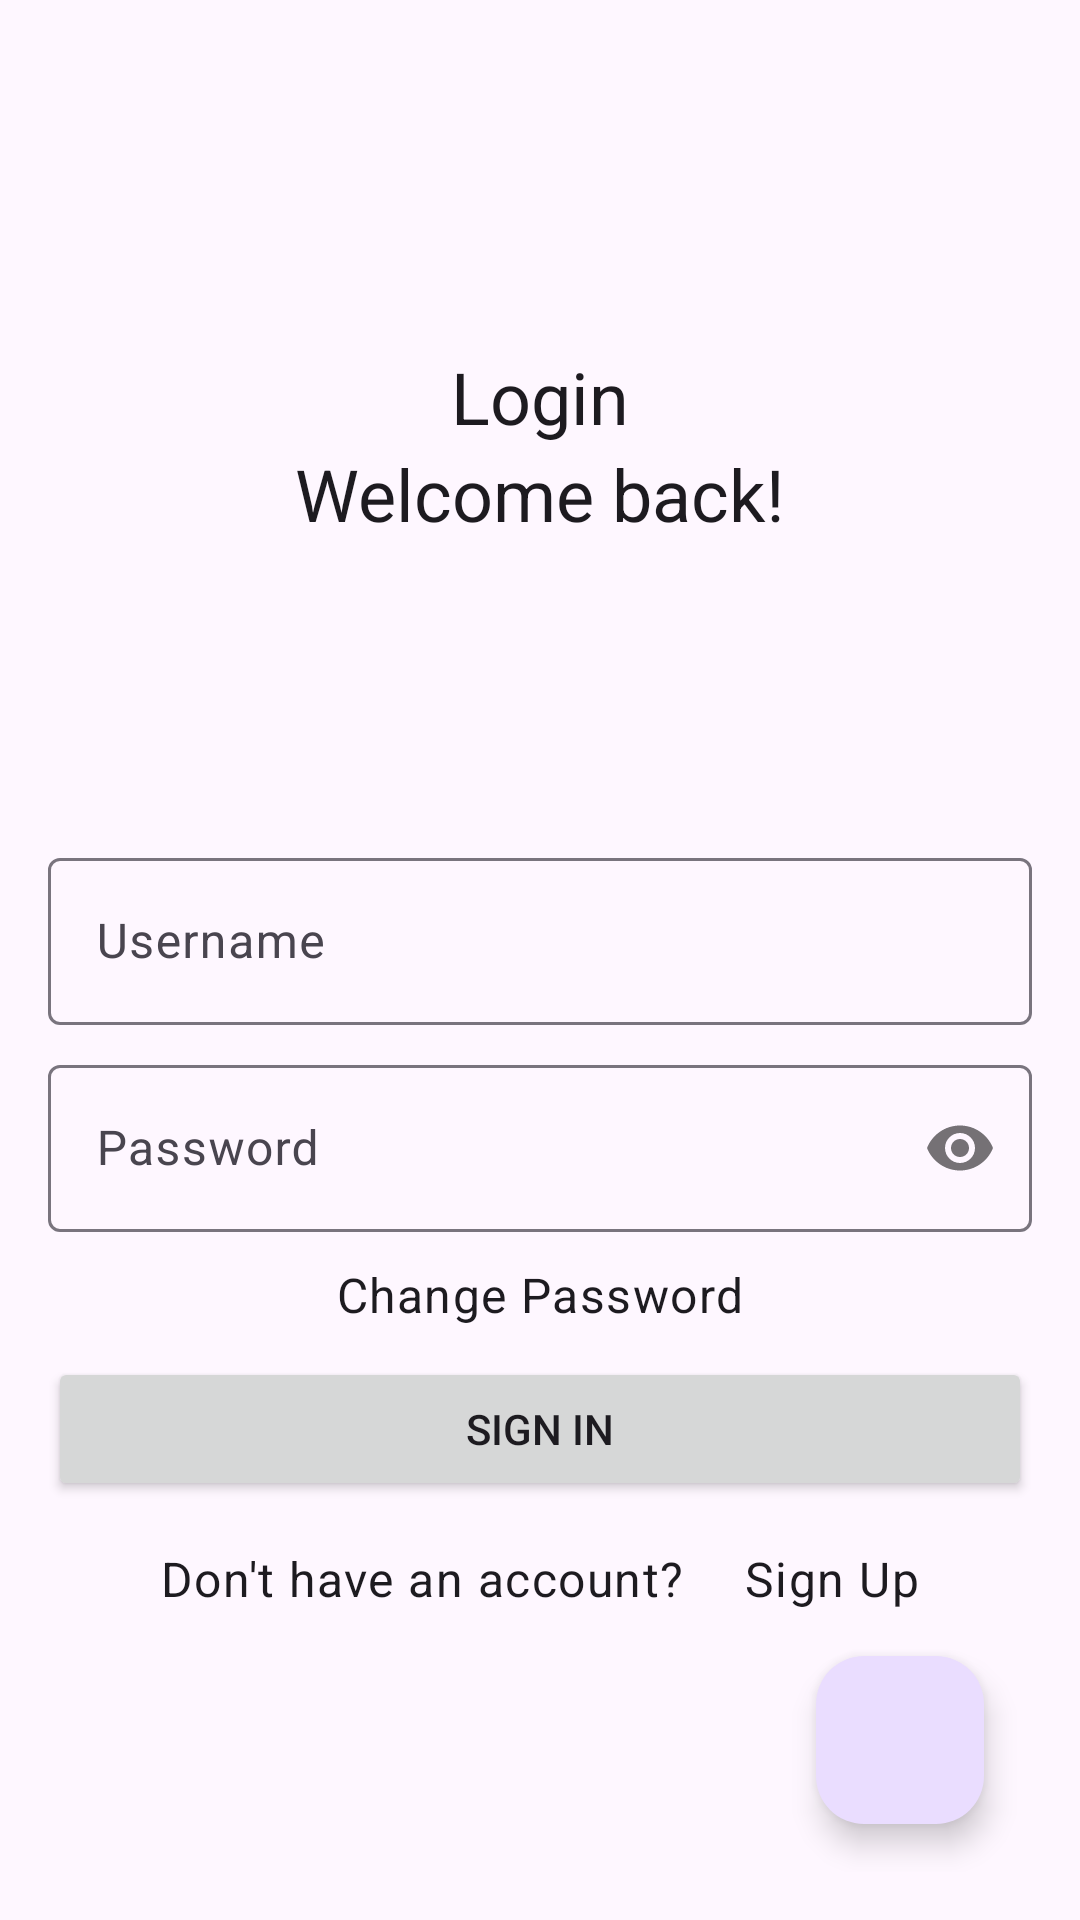

Layout XML and referenced resources for this Android screen:
<!-- AndroidManifest.xml: application theme Theme.LQRLMobile -->
<!-- res/layout/activity_login.xml -->
<?xml version="1.0" encoding="utf-8"?>
<androidx.constraintlayout.widget.ConstraintLayout xmlns:android="http://schemas.android.com/apk/res/android"
    android:layout_width="match_parent"
    android:layout_height="match_parent"
    xmlns:app="http://schemas.android.com/apk/res-auto"
    android:padding="16dp"
    android:gravity="center">

    <LinearLayout
        android:layout_marginTop="100dp"
        android:id="@+id/ll_text_login"
        android:layout_width="match_parent"
        android:layout_height="wrap_content"
        android:orientation="vertical"
        android:gravity="center_horizontal"
        app:layout_constraintTop_toTopOf="parent"
        app:layout_constraintLeft_toLeftOf="parent"
        app:layout_constraintRight_toRightOf="parent"
        app:layout_constraintBottom_toTopOf="@id/constraint_layout_signin_form">
        <TextView
            android:id="@+id/tv_login_title_signin"
            android:layout_width="wrap_content"
            android:layout_height="wrap_content"
            android:text="@string/login"
            style="@style/TextAppearance.AppCompat.Headline" />

        <TextView
            android:id="@+id/tv_login_desc_signin"
            android:layout_width="wrap_content"
            android:layout_height="wrap_content"
            android:text="@string/welcome_back"
            style="@style/TextAppearance.AppCompat.Headline" />
    </LinearLayout>

    <androidx.constraintlayout.widget.ConstraintLayout
        android:layout_marginTop="100dp"
        android:layout_width="match_parent"
        android:layout_height="wrap_content"
        android:gravity="center"
        app:layout_constraintTop_toBottomOf="@id/ll_text_login"

        android:id="@+id/constraint_layout_signin_form">

        <com.google.android.material.textfield.TextInputLayout
            android:id="@+id/editTextUsername"
            android:layout_width="match_parent"
            android:layout_height="wrap_content"
            app:passwordToggleContentDescription="password field"
            app:passwordToggleEnabled="false"
            app:layout_constraintLeft_toLeftOf="parent"
            app:layout_constraintRight_toRightOf="parent"
            app:layout_constraintTop_toTopOf="parent"
            android:layout_marginBottom="8dp">

            <com.google.android.material.textfield.TextInputEditText
                android:layout_width="match_parent"
                android:layout_height="wrap_content"
                android:hint="@string/username"
                android:inputType="text" />

        </com.google.android.material.textfield.TextInputLayout>

        <com.google.android.material.textfield.TextInputLayout
            android:id="@+id/editTextPassword"
            android:layout_width="match_parent"
            android:layout_height="wrap_content"
            app:layout_constraintEnd_toEndOf="parent"
            app:layout_constraintStart_toStartOf="parent"
            app:passwordToggleContentDescription="password field"
            app:passwordToggleEnabled="true"
            app:layout_constraintTop_toBottomOf="@+id/editTextUsername"
            android:layout_marginTop="8dp"
            android:layout_marginBottom="16dp">

            <com.google.android.material.textfield.TextInputEditText
                android:layout_width="match_parent"
                android:layout_height="wrap_content"
                android:hint="@string/password"
                android:inputType="textPassword" />

        </com.google.android.material.textfield.TextInputLayout>

        <TextView
            android:id="@+id/tv_change_pwd_ref"
            android:layout_width="wrap_content"
            android:layout_height="wrap_content"
            android:text="@string/change_password"
            app:layout_constraintTop_toBottomOf="@id/editTextPassword"
            app:layout_constraintLeft_toLeftOf="parent"
            app:layout_constraintRight_toRightOf="parent"
            style="@style/TextAppearance.Material3.BodyLarge"
            android:layout_marginTop="10dp"/>

        <Button
            android:id="@+id/btnSignIn"
            android:layout_width="match_parent"
            android:layout_height="wrap_content"
            android:text="@string/sign_in"
            app:layout_constraintTop_toBottomOf="@id/tv_change_pwd_ref"
            android:layout_marginTop="10dp" />

        <LinearLayout
            android:layout_width="match_parent"
            android:layout_height="wrap_content"
            android:orientation="horizontal"
            android:gravity="center_horizontal"
            android:id="@+id/ll_signupprompt"
            app:layout_constraintLeft_toLeftOf="parent"
            app:layout_constraintTop_toBottomOf="@id/btnSignIn"
            app:layout_constraintRight_toRightOf="parent"
            android:layout_marginTop="15dp">
            <TextView
                android:id="@+id/tv_donthaveanaccount"
                android:layout_width="wrap_content"
                android:layout_height="wrap_content"
                android:text="@string/don_t_have_an_account"
                android:layout_marginRight="20dp"
                style="@style/TextAppearance.Material3.BodyLarge"/>

            <TextView
                android:id="@+id/tv_signup_ref"
                android:layout_width="wrap_content"
                android:layout_height="wrap_content"
                android:text="@string/sign_up"
                style="@style/TextAppearance.Material3.BodyLarge"/>
        </LinearLayout>

    </androidx.constraintlayout.widget.ConstraintLayout>

    <com.google.android.material.floatingactionbutton.FloatingActionButton
        android:id="@+id/fab"
        android:layout_width="wrap_content"
        android:layout_height="wrap_content"
        android:layout_gravity="end|bottom"
        android:src="@drawable/home_foreground"
        android:layout_margin="16dp"
        android:contentDescription="Home"
        app:layout_constraintRight_toRightOf="parent"
        app:layout_constraintBottom_toBottomOf="parent"/>

</androidx.constraintlayout.widget.ConstraintLayout>
<!-- resources referenced by this layout -->
<resources>
  <string name="change_password">Change Password</string>
  <string name="don_t_have_an_account">Don\'t have an account?</string>
  <string name="login">Login</string>
  <string name="password">Password</string>
  <string name="sign_in">Sign In</string>
  <string name="sign_up">Sign Up</string>
  <string name="username">Username</string>
  <string name="welcome_back">Welcome back!</string>
  <style name="Theme.LQRLMobile" parent="Base.Theme.LQRLMobile" />
  <style name="Base.Theme.LQRLMobile" parent="Theme.Material3.DayNight.NoActionBar">
          
          
      </style>
</resources>
